Run: headless pygame with SDL's dummy video driver; simulated clock (each Clock.tick advances the game by its frame time, no real sleeping); random seed 0; keys injected as events and as key.get_pressed() state; no mouse input.
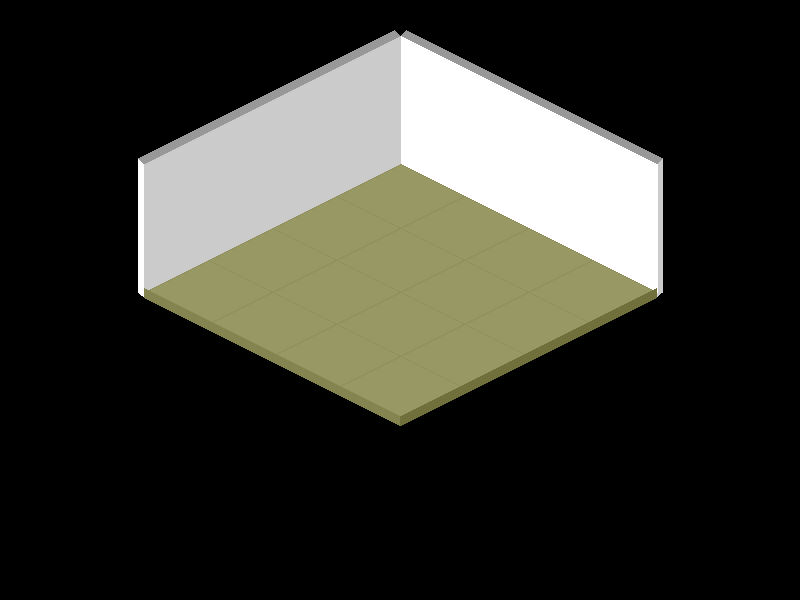
Frame 1 of 4 · flips 1–60 · no input
Frame 2 of 4 · flips 61–180 · tapped SPACE, RETURN · held RIGHT (→), D · screen unchanged from frame 1, image omitted
Frame 3 of 4 · flips 181–300 · held DOWN (↓), S · screen unchanged from frame 2, image omitted
Frame 4 of 4 · flips 301–420 · held LEFT (←), A, UP (↑), W · screen unchanged from frame 3, image omitted

The pygame program that drew these frames:

import pygame

# Init
pygame.init()
screen = pygame.display.set_mode((800, 600))
clock = pygame.time.Clock()


def grid_to_iso(grid_x, grid_y, tile_width=64, tile_height=32):
    iso_x = (grid_x - grid_y) * (tile_width // 2)
    iso_y = (grid_y + grid_x) * (tile_height // 2)

    return iso_x, iso_y

def draw_iso_tile(surface, x, y, tile_width, tile_height, color):
    points = [
        (x, y),                              
        (x + tile_width // 2, y + tile_height // 2),
        (x, y + tile_height),
        (x - tile_width // 2, y + tile_height // 2)
    ]

    pygame.draw.polygon(surface, color, points)
    pygame.draw.polygon(surface, (145, 144, 92), points, 1)

def draw_iso_wall_left(surface, x, y, tile_width, tile_height, color):
    wall_height = tile_height * 2

    points = [
        (x, y),
        (x - tile_width // 2, y + tile_height // 2),
        (x - tile_width // 2, y + tile_height // 2 + wall_height),
        (x, y + wall_height)
    ]

    bx = x - 6
    by = y - 6

    top_points = [
        (bx, by), # top point
        (bx - tile_width // 2, by + tile_height // 2), # left point
        (bx - tile_width // 2 + 6, by + tile_height // 2 + 6), # bottom left point
        (bx + 6, by + 6) # bottom point
    ]

    left_side_points = [
        (bx - tile_width // 2, by + tile_height // 2), # top left
        (bx - tile_width // 2 + 5, by + tile_height // 2), # top right
        (bx - tile_width // 2 + 5, by + tile_height // 2 + wall_height + 10), # bottom right
        (bx - tile_width // 2, by + tile_height // 2 + wall_height + 6.5) # bottom left
    ]

    pygame.draw.polygon(surface, (255, 255, 255), left_side_points)
    pygame.draw.polygon(surface, (152, 152, 152), top_points)
    pygame.draw.polygon(surface, color, points)


def draw_iso_wall_top(surface, x, y, tile_width, tile_height, color):
    wall_height = tile_height * 2
    
    points = [
        (x, y),                          
        (x + tile_width // 2, y + tile_height // 2),            
        (x + tile_width // 2, y + tile_height // 2 + wall_height),
        (x, y + wall_height)
    ]
    bx = x + 6
    by = y - 6

    top_points = [
        (bx, by),   
        (bx + tile_width // 2, by + tile_height // 2),     
        (bx + tile_width // 2 - 6, by + tile_height // 2 + 6),  
        (bx - 6, by + 6)                                   
    ]
    
    right_side_points = [
        (bx + tile_width // 2, by + tile_height // 2),                    
        (bx + tile_width // 2 - 5, by + tile_height // 2),
        (bx + tile_width // 2 - 5, by + tile_height // 2 + wall_height + 10),  
        (bx + tile_width // 2, by + tile_height // 2 + wall_height + 6.5)      
    ]
    pygame.draw.polygon(surface, (203, 203, 203), right_side_points)
    pygame.draw.polygon(surface, (152, 152, 152), top_points)
    pygame.draw.polygon(surface, color, points)
    pygame.draw.polygon(surface, color, points, 2)

def draw_iso_tile_left_outline(surface, x, y, tile_width, tile_height, color):
    points = [
        (x, y),                              
        (x + tile_width // 2, y + tile_height // 2),
        (x, y + tile_height),
        (x - tile_width // 2, y + tile_height // 2)
    ]
    
    bottom = points[2]
    left = points[3]
    pygame.draw.line(surface, color, bottom, left, 10)

def draw_iso_tile_right_outline(surface, x, y, tile_width, tile_height, color):
    points = [
        (x, y),                              
        (x + tile_width // 2, y + tile_height // 2),
        (x, y + tile_height),
        (x - tile_width // 2, y + tile_height // 2)
    ]
    
    bottom = points[2]
    right = points[1]
    pygame.draw.line(surface, color, bottom, right, 10)

def create_room(tilemap = None):
    tile_width = 128
    tile_height = 64

    if tilemap is None:
        # x = wall
        # o = floor
        tilemap = ("xxxxx\n"
                   "xoooo\n"
                   "xoooo\n"
                   "xoooo\n"
                   "xoooo")
        
    converted_tilemap = convert_tilemap(tilemap)

    offset_x = 400
    offset_y = 100

    for y, row in enumerate(converted_tilemap):
        for x, tile in enumerate(row):
            iso_x, iso_y = grid_to_iso(x, y, tile_width, tile_height)
            
            if tile == 1:
                colorWallLeft = (203, 203, 203)
                colorWallTop = (255, 255, 255)
                
                if x + 1 < len(row) and row[x + 1] == 0:
                    draw_iso_wall_left(screen, 
                                     iso_x + offset_x + tile_width // 2,   
                                     iso_y + offset_y - tile_height - (tile_height // 2),
                                     tile_width, tile_height, colorWallLeft)
                
                if y + 1 < len(converted_tilemap) and converted_tilemap[y + 1][x] == 0:
                    draw_iso_wall_top(screen, 
                                      iso_x + offset_x - tile_width // 2,   
                                      iso_y + offset_y - tile_height - (tile_height // 2),
                                      tile_width, tile_height, colorWallTop)
                    
            elif tile == 0:
                color = (152, 152, 101)
                draw_iso_tile(screen, iso_x + offset_x, iso_y + offset_y, 
                              tile_width, tile_height, color)
                
                if y + 1 == len(converted_tilemap):
                    draw_iso_tile_left_outline(screen, 
                                          iso_x + offset_x, 
                                          iso_y + offset_y, 
                                          tile_width, tile_height, 
                                          (132, 132, 81))
                    
                if x + 1 == len(row):
                    draw_iso_tile_right_outline(screen, 
                                           iso_x + offset_x, 
                                           iso_y + offset_y, 
                                           tile_width, tile_height, 
                                           (112, 112, 61))
            

            
def convert_tilemap(tilemap):
    def to_tile_type(ch):
        # 'x' = 1 (wall), 'o' = 0 (floor)
        if ch == "x":
            return 1
        if ch == "o":
            return 0
        return None

    lines = tilemap.split("\n")
    rows = [line.strip() for line in lines]                
    rows = [r for r in rows if len(r) > 0]                  
    converted = [[to_tile_type(ch) for ch in row] for row in rows]
    return converted



running = True
while running:
    for event in pygame.event.get():
        if event.type == pygame.QUIT:
            running = False
    
    # Update
    # ...
    
    # Render
    screen.fill((0, 0, 0))
    create_room(None)


    pygame.display.flip()
    clock.tick(60)
